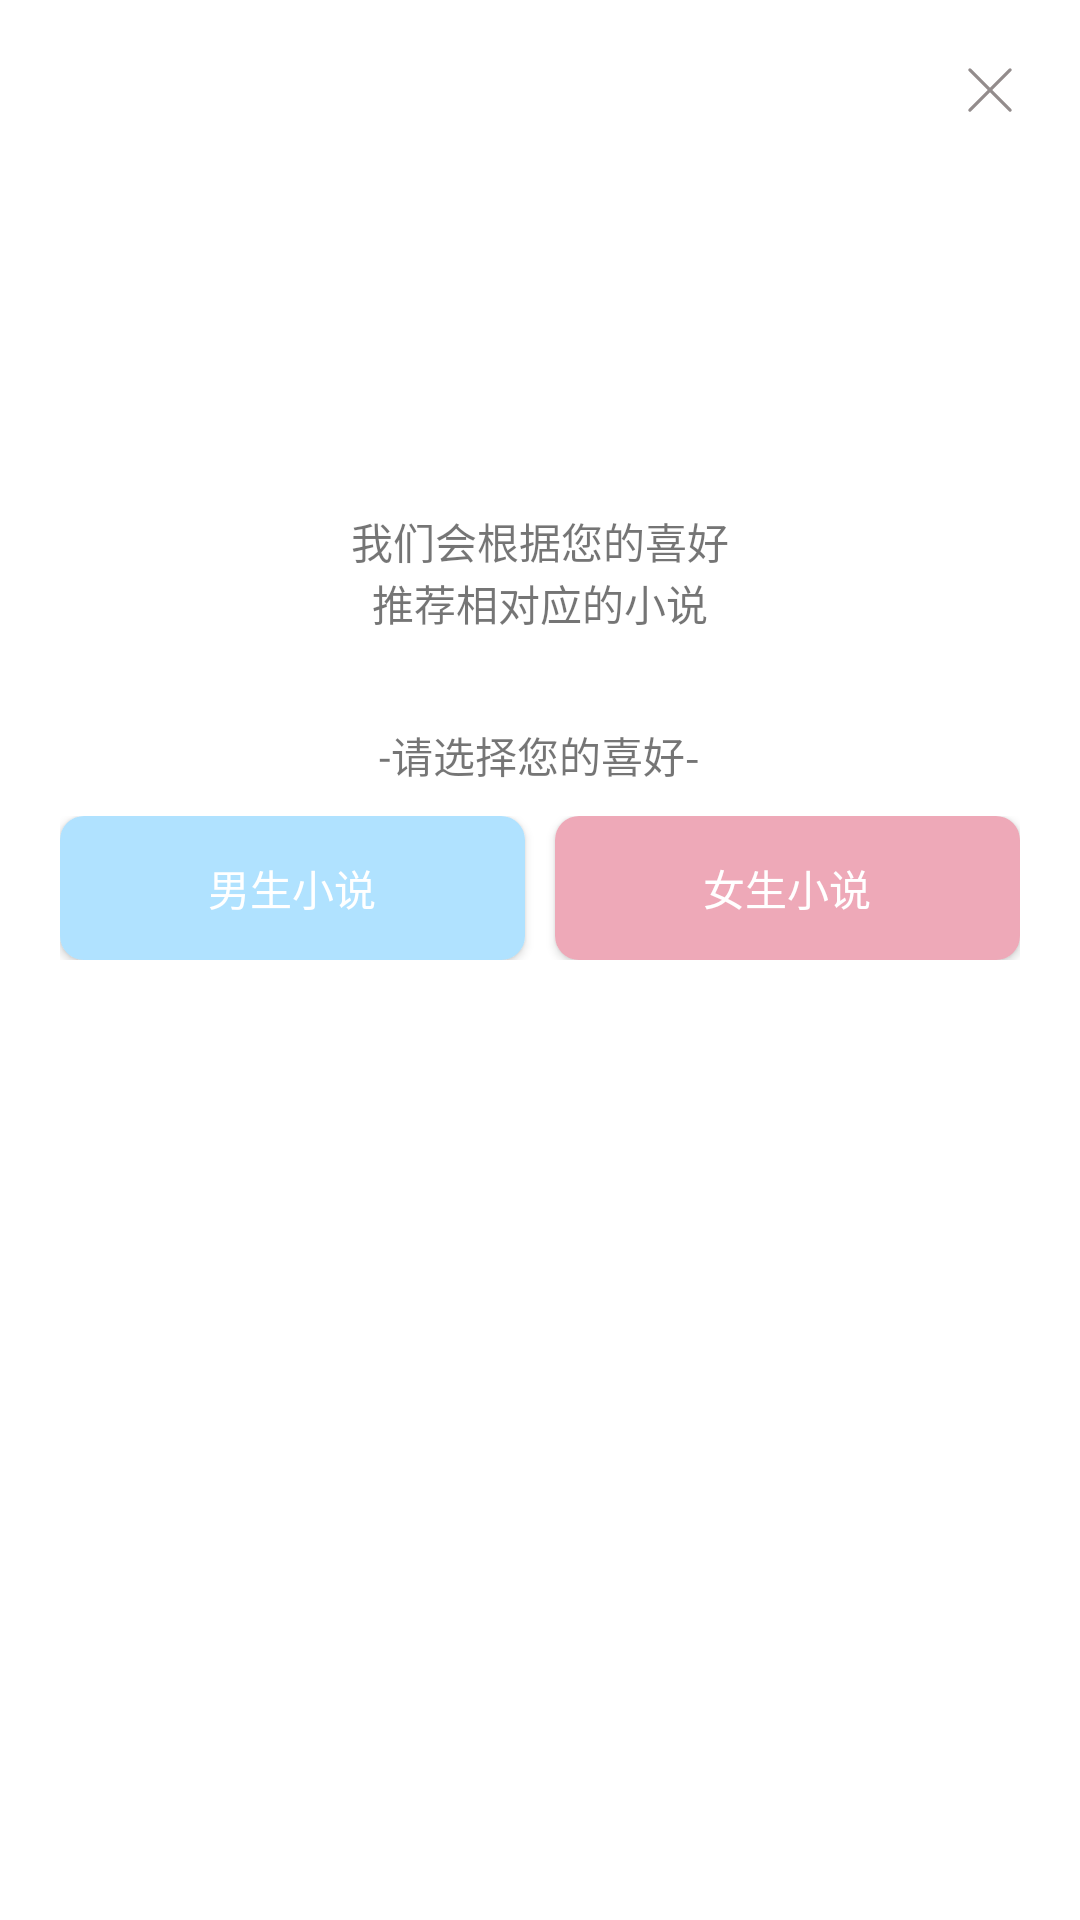

Layout XML and referenced resources for this Android screen:
<!-- AndroidManifest.xml: application theme AppTheme -->
<!-- res/layout/fragment_gender_select.xml -->
<?xml version="1.0" encoding="utf-8"?>
<RelativeLayout
    xmlns:android="http://schemas.android.com/apk/res/android"
    android:layout_width="match_parent"
    android:layout_height="match_parent"
    android:padding="20dp"
    android:background="#FFFFFF">

    <ImageView
        android:id="@+id/gender_close_image"
        android:layout_width="wrap_content"
        android:layout_height="wrap_content"
        android:src="@drawable/gender_close_icon"
        android:layout_alignParentEnd="true"/>
    <ImageView
        android:id="@+id/gender_image"
        android:layout_below="@id/gender_close_image"
        android:layout_width="match_parent"
        android:layout_height="130dp"
        android:src="@drawable/ic_gender_logo"
        android:layout_centerHorizontal="true"/>
    <TextView
        android:id="@+id/gender_tip1"
        android:layout_below="@id/gender_image"
        android:layout_width="wrap_content"
        android:layout_height="wrap_content"
        android:text="@string/str_gender_tip1"
        android:layout_centerHorizontal="true"/>
    <TextView
        android:id="@+id/gender_tip2"
        android:layout_below="@id/gender_tip1"
        android:layout_width="wrap_content"
        android:layout_height="wrap_content"
        android:text="@string/str_gender_tip2"
        android:layout_centerHorizontal="true"/>
    <TextView
        android:id="@+id/gender_tip3"
        android:layout_below="@id/gender_tip2"
        android:layout_marginTop="30dp"
        android:layout_width="wrap_content"
        android:layout_height="wrap_content"
        android:text="@string/str_gender_tip3"
        android:layout_centerHorizontal="true"/>
    <LinearLayout
        android:layout_below="@id/gender_tip3"
        android:layout_width="match_parent"
        android:layout_height="wrap_content"
        android:orientation="horizontal"
        android:gravity="center_horizontal"
        android:layout_marginTop="10dp">
        <Button
            android:id="@+id/gender_male_button"
            android:layout_width="0dp"
            android:layout_weight="1"
            android:layout_height="wrap_content"
            android:background="@drawable/gender_male_background"
            android:textColor="#FFFFFF"
            android:layout_gravity="center_vertical"
            android:text="@string/str_gender_male_button"/>
        <Button
            android:id="@+id/gender_female_button"
            android:layout_width="0dp"
            android:layout_weight="1"
            android:layout_height="wrap_content"
            android:layout_marginStart="10dp"
            android:layout_gravity="center_vertical"
            android:background="@drawable/gender_female_background"
            android:textColor="#FFFFFF"
            android:text="@string/str_gender_female_button"/>
    </LinearLayout>
</RelativeLayout>
<!-- resources referenced by this layout -->
<resources>
  <!-- drawable gender_close_icon (drawable) -->
  <?xml version="1.0" encoding="utf-8"?>
  <vector xmlns:android="http://schemas.android.com/apk/res/android"
      android:width="20dp"
      android:height="20dp"
      android:viewportWidth="1024"
      android:viewportHeight="1024">
  
      <path
          android:fillColor="#938c8c"
          android:pathData="M874.65664271 188.54490833l-686.12476629 686.12476556a27.71970118 27.71970118 0
  0 1-39.20154959-39.20154958l686.12476629-686.12476629a27.71970118 27.71970118 0
  1 1 39.2015496 39.20155031z" />
      <path
          android:fillColor="#938c8c"
          android:pathData="M874.65664271 874.65665502a27.71839908 27.71839908 0 0 1-39.20154959
  0l-686.12476629-686.12476629A27.71970118 27.71970118 0 0 1 188.53187641
  149.33033914l686.12476631 686.12476557a27.71839908 27.71839908 0 0 1 0
  39.20155031z" />
  </vector>
  <!-- drawable gender_female_background (drawable) -->
  <?xml version="1.0" encoding="utf-8"?>
  <shape
      xmlns:android="http://schemas.android.com/apk/res/android"
      android:shape="rectangle">
      <corners
          android:radius="8dp"/>
      <solid
          android:color="#EEA9B8"/>
  </shape>
  <!-- drawable gender_male_background (drawable) -->
  <?xml version="1.0" encoding="utf-8"?>
  <shape
      xmlns:android="http://schemas.android.com/apk/res/android"
      android:shape="rectangle">
      <corners
          android:radius="8dp"/>
      <solid
          android:color="#B0E2FF"/>
  </shape>
  <string name="str_gender_female_button">女生小说</string>
  <string name="str_gender_male_button">男生小说</string>
  <string name="str_gender_tip1">我们会根据您的喜好</string>
  <string name="str_gender_tip2">推荐相对应的小说</string>
  <string name="str_gender_tip3">-请选择您的喜好-</string>
  <style name="AppTheme" parent="Theme.AppCompat.Light.DarkActionBar">
          
          <item name="colorPrimary">@color/colorPrimary</item>
          <item name="colorPrimaryDark">@color/colorPrimaryDark</item>
          <item name="colorAccent">@color/colorAccent</item>
          <item name="windowActionBar">false</item>
          <item name="windowNoTitle">true</item>
          <item name="android:textColorSecondary">#ffffff</item>
      </style>
  <color name="colorPrimary">#F38279</color>
  <color name="colorPrimaryDark">#B3331D</color>
  <color name="colorAccent">#FF4081</color>
</resources>
